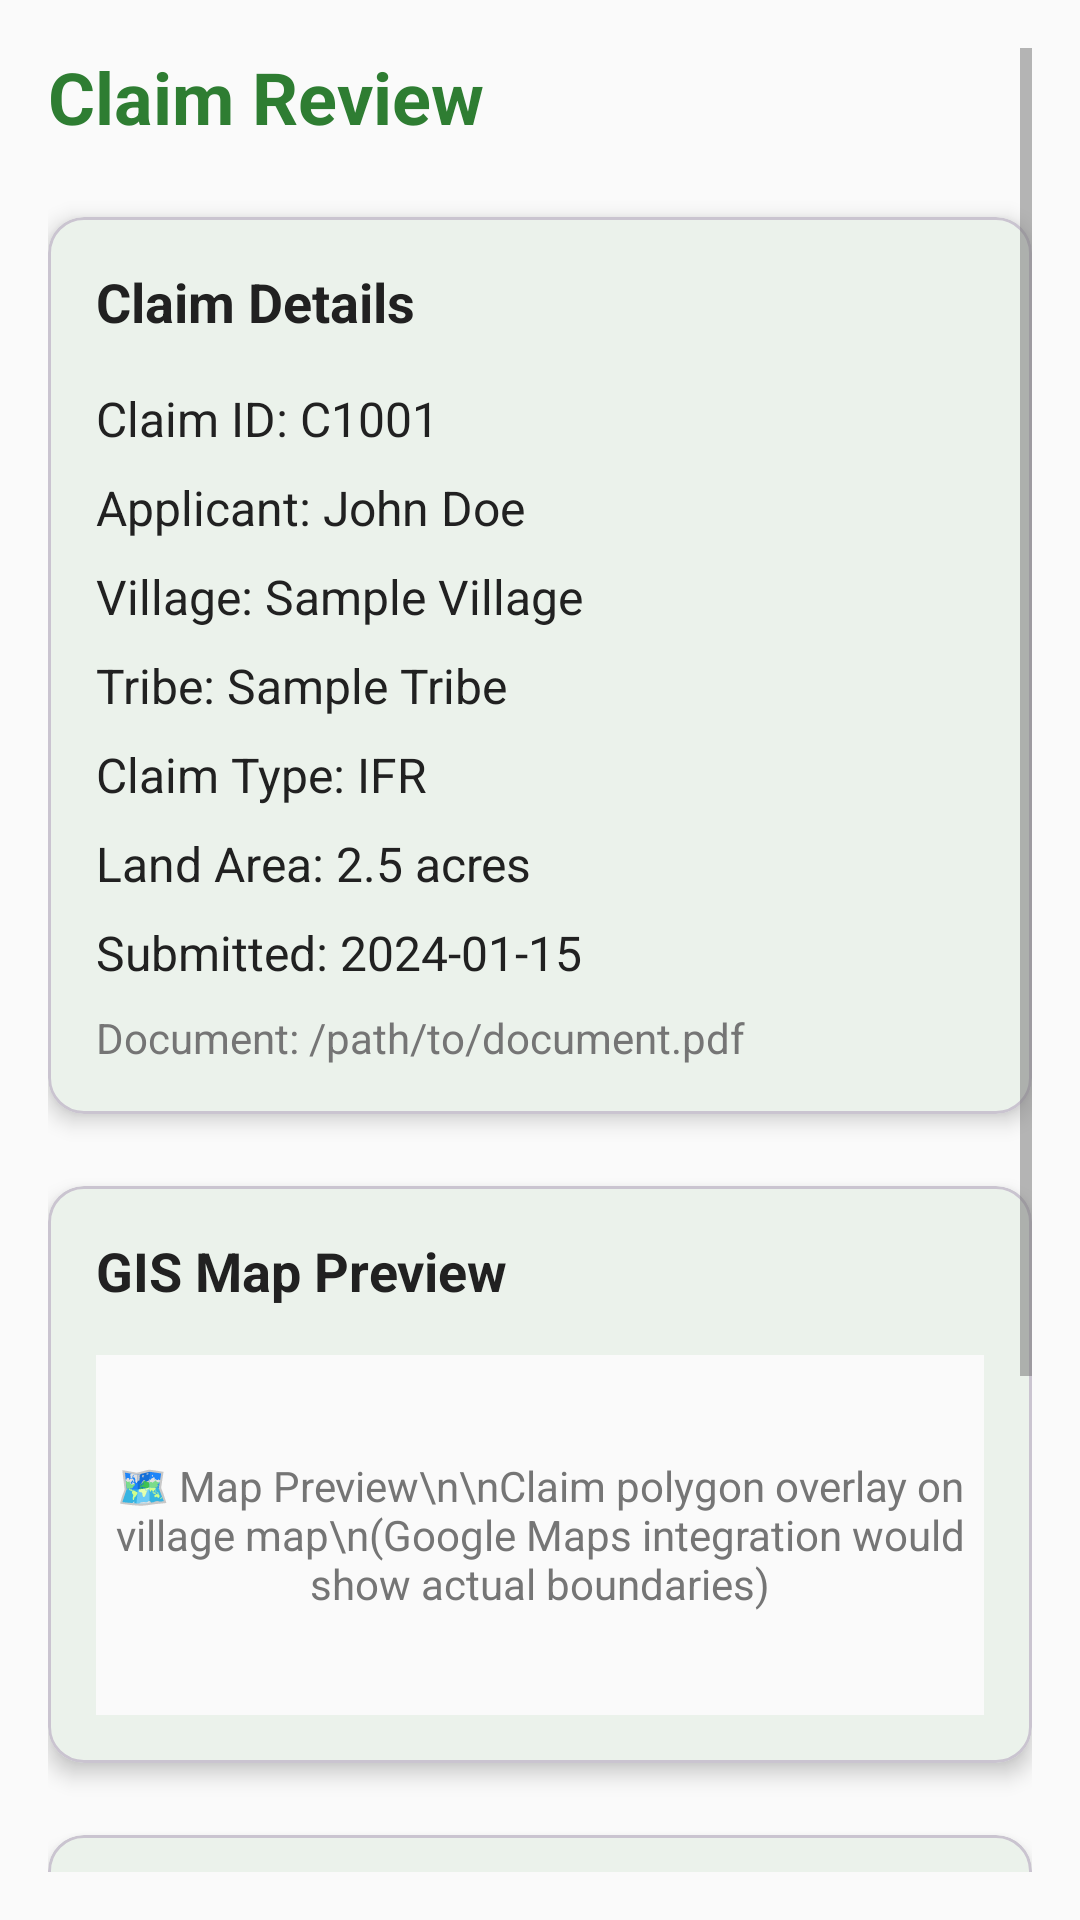

Produce the Android XML layout that renders to this screen, including the resource entries it uses.
<!-- AndroidManifest.xml: application theme Theme.GeoSetu -->
<!-- res/layout/fragment_claim_review.xml -->
<?xml version="1.0" encoding="utf-8"?>
<ScrollView xmlns:android="http://schemas.android.com/apk/res/android"
    xmlns:app="http://schemas.android.com/apk/res-auto"
    android:layout_width="match_parent"
    android:layout_height="match_parent"
    android:padding="16dp">

    <LinearLayout
        android:layout_width="match_parent"
        android:layout_height="wrap_content"
        android:orientation="vertical">

        <TextView
            android:layout_width="match_parent"
            android:layout_height="wrap_content"
            android:text="Claim Review"
            android:textSize="24sp"
            android:textStyle="bold"
            android:textColor="@color/primary_color"
            android:layout_marginBottom="24dp" />

        
        <com.google.android.material.card.MaterialCardView
            android:layout_width="match_parent"
            android:layout_height="wrap_content"
            android:layout_marginBottom="24dp"
            app:cardCornerRadius="12dp"
            app:cardElevation="4dp">

            <LinearLayout
                android:layout_width="match_parent"
                android:layout_height="wrap_content"
                android:orientation="vertical"
                android:padding="16dp">

                <TextView
                    android:layout_width="wrap_content"
                    android:layout_height="wrap_content"
                    android:text="Claim Details"
                    android:textSize="18sp"
                    android:textStyle="bold"
                    android:textColor="@color/primary_text"
                    android:layout_marginBottom="16dp" />

                <TextView
                    android:id="@+id/tvClaimId"
                    android:layout_width="match_parent"
                    android:layout_height="wrap_content"
                    android:text="Claim ID: C1001"
                    android:textSize="16sp"
                    android:textColor="@color/primary_text"
                    android:layout_marginBottom="8dp" />

                <TextView
                    android:id="@+id/tvApplicantName"
                    android:layout_width="match_parent"
                    android:layout_height="wrap_content"
                    android:text="Applicant: John Doe"
                    android:textSize="16sp"
                    android:textColor="@color/primary_text"
                    android:layout_marginBottom="8dp" />

                <TextView
                    android:id="@+id/tvVillage"
                    android:layout_width="match_parent"
                    android:layout_height="wrap_content"
                    android:text="Village: Sample Village"
                    android:textSize="16sp"
                    android:textColor="@color/primary_text"
                    android:layout_marginBottom="8dp" />

                <TextView
                    android:id="@+id/tvTribe"
                    android:layout_width="match_parent"
                    android:layout_height="wrap_content"
                    android:text="Tribe: Sample Tribe"
                    android:textSize="16sp"
                    android:textColor="@color/primary_text"
                    android:layout_marginBottom="8dp" />

                <TextView
                    android:id="@+id/tvClaimType"
                    android:layout_width="match_parent"
                    android:layout_height="wrap_content"
                    android:text="Claim Type: IFR"
                    android:textSize="16sp"
                    android:textColor="@color/primary_text"
                    android:layout_marginBottom="8dp" />

                <TextView
                    android:id="@+id/tvLandArea"
                    android:layout_width="match_parent"
                    android:layout_height="wrap_content"
                    android:text="Land Area: 2.5 acres"
                    android:textSize="16sp"
                    android:textColor="@color/primary_text"
                    android:layout_marginBottom="8dp" />

                <TextView
                    android:id="@+id/tvSubmissionDate"
                    android:layout_width="match_parent"
                    android:layout_height="wrap_content"
                    android:text="Submitted: 2024-01-15"
                    android:textSize="16sp"
                    android:textColor="@color/primary_text"
                    android:layout_marginBottom="8dp" />

                <TextView
                    android:id="@+id/tvDocumentPath"
                    android:layout_width="match_parent"
                    android:layout_height="wrap_content"
                    android:text="Document: /path/to/document.pdf"
                    android:textSize="14sp"
                    android:textColor="@color/secondary_text" />

            </LinearLayout>

        </com.google.android.material.card.MaterialCardView>

        
        <com.google.android.material.card.MaterialCardView
            android:layout_width="match_parent"
            android:layout_height="wrap_content"
            android:layout_marginBottom="24dp"
            app:cardCornerRadius="12dp"
            app:cardElevation="4dp">

            <LinearLayout
                android:layout_width="match_parent"
                android:layout_height="wrap_content"
                android:orientation="vertical"
                android:padding="16dp">

                <TextView
                    android:layout_width="wrap_content"
                    android:layout_height="wrap_content"
                    android:text="GIS Map Preview"
                    android:textSize="18sp"
                    android:textStyle="bold"
                    android:textColor="@color/primary_text"
                    android:layout_marginBottom="16dp" />

                <TextView
                    android:layout_width="match_parent"
                    android:layout_height="120dp"
                    android:text="🗺️ Map Preview\n\nClaim polygon overlay on village map\n(Google Maps integration would show actual boundaries)"
                    android:textSize="14sp"
                    android:textColor="@color/secondary_text"
                    android:gravity="center"
                    android:background="@color/background_light" />

            </LinearLayout>

        </com.google.android.material.card.MaterialCardView>

        
        <com.google.android.material.card.MaterialCardView
            android:layout_width="match_parent"
            android:layout_height="wrap_content"
            android:layout_marginBottom="24dp"
            app:cardCornerRadius="12dp"
            app:cardElevation="4dp">

            <LinearLayout
                android:layout_width="match_parent"
                android:layout_height="wrap_content"
                android:orientation="vertical"
                android:padding="16dp">

                <TextView
                    android:layout_width="wrap_content"
                    android:layout_height="wrap_content"
                    android:text="Review Comments"
                    android:textSize="18sp"
                    android:textStyle="bold"
                    android:textColor="@color/primary_text"
                    android:layout_marginBottom="16dp" />

                <com.google.android.material.textfield.TextInputLayout
                    android:layout_width="match_parent"
                    android:layout_height="wrap_content"
                    android:layout_marginBottom="16dp"
                    app:boxStrokeColor="@color/primary_color"
                    app:hintTextColor="@color/primary_color">

                    <com.google.android.material.textfield.TextInputEditText
                        android:id="@+id/etReviewComments"
                        android:layout_width="match_parent"
                        android:layout_height="wrap_content"
                        android:hint="Enter review comments"
                        android:inputType="textMultiLine"
                        android:lines="3"
                        android:gravity="top" />

                </com.google.android.material.textfield.TextInputLayout>

            </LinearLayout>

        </com.google.android.material.card.MaterialCardView>

        
        <LinearLayout
            android:layout_width="match_parent"
            android:layout_height="wrap_content"
            android:orientation="horizontal"
            android:weightSum="2">

            <com.google.android.material.button.MaterialButton
                android:id="@+id/btnReject"
                android:layout_width="0dp"
                android:layout_height="56dp"
                android:layout_weight="1"
                android:layout_marginEnd="8dp"
                android:text="Reject"
                android:textSize="16sp"
                app:backgroundTint="@color/red" />

            <com.google.android.material.button.MaterialButton
                android:id="@+id/btnApprove"
                android:layout_width="0dp"
                android:layout_height="56dp"
                android:layout_weight="1"
                android:layout_marginStart="8dp"
                android:text="Approve"
                android:textSize="16sp"
                app:backgroundTint="@color/green" />

        </LinearLayout>

    </LinearLayout>

</ScrollView>
<!-- resources referenced by this layout -->
<resources>
  <color name="background_light">#FAFAFA</color>
  <color name="green">#4CAF50</color>
  <color name="primary_color">#2E7D32</color>
  <color name="primary_text">#212121</color>
  <color name="red">#F44336</color>
  <color name="secondary_text">#757575</color>
  <style name="Theme.GeoSetu" parent="Base.Theme.GeoSetu" />
  <style name="Base.Theme.GeoSetu" parent="Theme.Material3.DayNight">
          <item name="colorPrimary">@color/primary_color</item>
          <item name="colorPrimaryVariant">@color/primary_dark</item>
          <item name="colorOnPrimary">@color/white</item>
          <item name="colorSecondary">@color/accent_color</item>
          <item name="android:colorBackground">@color/background_light</item>
          <item name="colorSurface">@color/surface_color</item>
          <item name="android:textColorPrimary">@color/primary_text</item>
          <item name="android:textColorSecondary">@color/secondary_text</item>
      </style>
  <color name="primary_dark">#1B5E20</color>
  <color name="white">#FFFFFFFF</color>
  <color name="accent_color">#FF9800</color>
  <color name="surface_color">#FFFFFF</color>
</resources>
